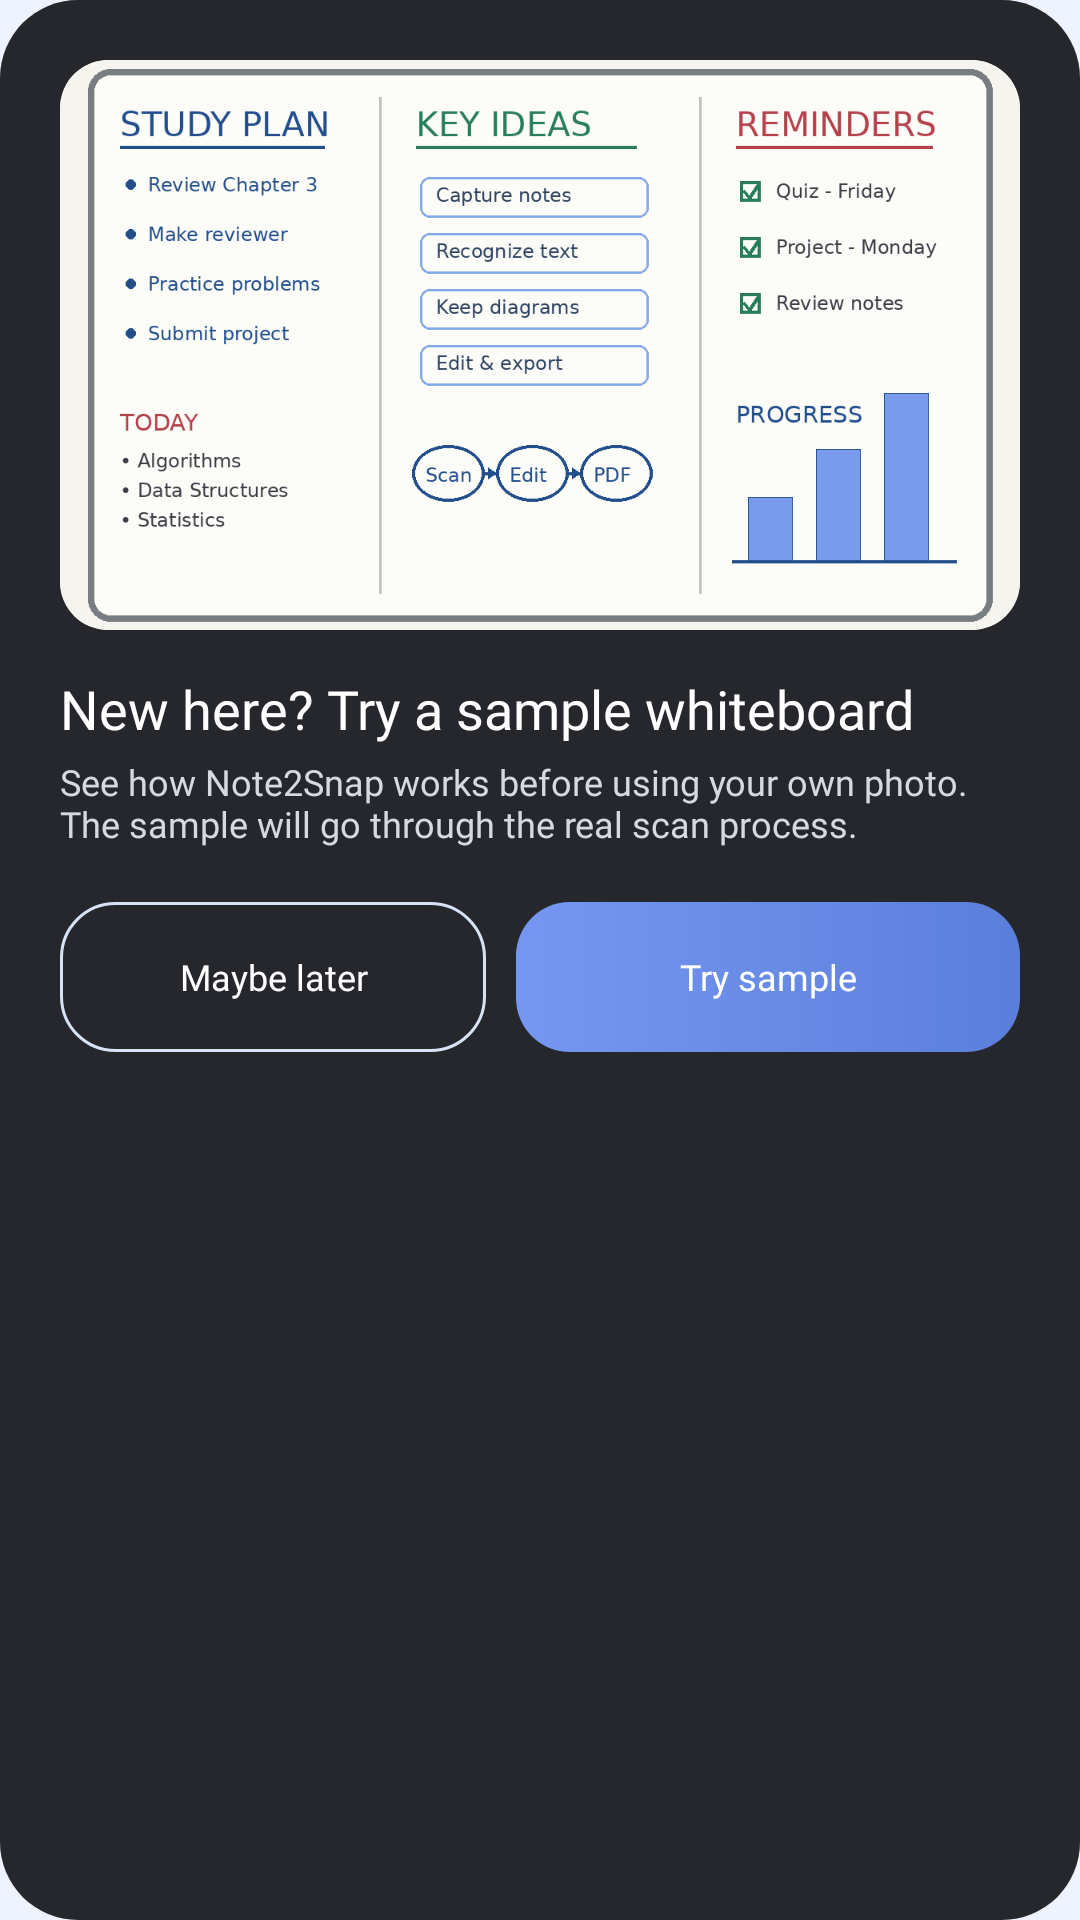

Produce the Android XML layout that renders to this screen, including the resource entries it uses.
<!-- AndroidManifest.xml: application theme Theme.Note2Snap -->
<!-- res/layout/dialog_sample_whiteboard.xml -->
<?xml version="1.0" encoding="utf-8"?>
<LinearLayout xmlns:android="http://schemas.android.com/apk/res/android"
    android:id="@+id/sampleDialogRoot"
    android:layout_width="match_parent"
    android:layout_height="wrap_content"
    android:background="@drawable/bg_sample_dialog"
    android:orientation="vertical"
    android:padding="20dp">

    <ImageView
        android:id="@+id/ivSampleWhiteboard"
        android:layout_width="match_parent"
        android:layout_height="190dp"
        android:background="@drawable/bg_sample_preview"
        android:clipToOutline="true"
        android:contentDescription="Sample whiteboard"
        android:scaleType="centerCrop"
        android:src="@drawable/sample_whiteboard_demo" />

    <TextView
        android:id="@+id/tvSampleTitle"
        android:layout_width="match_parent"
        android:layout_height="wrap_content"
        android:layout_marginTop="14dp"
        android:fontFamily="@font/poppins_semibold"
        android:text="New here? Try a sample whiteboard"
        android:textColor="#FFFFFF"
        android:textSize="18sp" />

    <TextView
        android:id="@+id/tvSampleBody"
        android:layout_width="match_parent"
        android:layout_height="wrap_content"
        android:layout_marginTop="4dp"
        android:fontFamily="@font/poppins_regular"
        android:text="See how Note2Snap works before using your own photo. The sample will go through the real scan process."
        android:textColor="#D6D9E0"
        android:textSize="12sp" />

    <LinearLayout
        android:layout_width="match_parent"
        android:layout_height="50dp"
        android:layout_marginTop="18dp"
        android:orientation="horizontal">

        <TextView
            android:id="@+id/btnSampleLater"
            android:layout_width="0dp"
            android:layout_height="match_parent"
            android:layout_weight="1"
            android:background="@drawable/bg_sample_secondary"
            android:fontFamily="@font/poppins_semibold"
            android:gravity="center"
            android:text="Maybe later"
            android:textColor="#FFFFFF"
            android:textSize="12sp" />

        <View
            android:layout_width="10dp"
            android:layout_height="1dp" />

        <TextView
            android:id="@+id/btnTrySample"
            android:layout_width="0dp"
            android:layout_height="match_parent"
            android:layout_weight="1.18"
            android:background="@drawable/bg_sample_primary"
            android:fontFamily="@font/poppins_semibold"
            android:gravity="center"
            android:text="Try sample"
            android:textColor="#FFFFFF"
            android:textSize="12sp" />
    </LinearLayout>

</LinearLayout>
<!-- resources referenced by this layout -->
<resources>
  <!-- drawable bg_sample_dialog (drawable) -->
  <shape xmlns:android="http://schemas.android.com/apk/res/android" android:shape="rectangle"><solid android:color="#25272D"/><corners android:radius="26dp"/></shape>
  <!-- drawable bg_sample_preview (drawable) -->
  <shape xmlns:android="http://schemas.android.com/apk/res/android" android:shape="rectangle"><solid android:color="#F5F2EA"/><corners android:radius="16dp"/></shape>
  <!-- drawable bg_sample_primary (drawable) -->
  <selector xmlns:android="http://schemas.android.com/apk/res/android"><item><shape android:shape="rectangle"><gradient android:startColor="#7697F1" android:endColor="#5A7FDB" android:angle="0"/><corners android:radius="18dp"/></shape></item></selector>
  <!-- drawable bg_sample_secondary (drawable) -->
  <selector xmlns:android="http://schemas.android.com/apk/res/android"><item><shape android:shape="rectangle"><solid android:color="#25272D"/><stroke android:width="1dp" android:color="#D7E2F6"/><corners android:radius="18dp"/></shape></item></selector>
  <!-- drawable sample_whiteboard_demo: png bitmap (drawable, 68732 bytes) -->
  <style name="Theme.Note2Snap" parent="Theme.Material3.DayNight.NoActionBar">
  
          <item name="colorPrimary">#6F8FEA</item>
          <item name="colorOnPrimary">#FFFFFF</item>
  
          <item name="colorSecondary">#FFF79A</item>
          <item name="colorOnSecondary">#171717</item>
  
          <item name="android:colorAccent">#6F8FEA</item>
  
          <item name="android:windowBackground">#EEF3FF</item>
          <item name="android:statusBarColor">#EEF3FF</item>
          <item name="android:navigationBarColor">#FFFFFF</item>
  
          <item name="android:windowLightStatusBar">true</item>
          <item name="android:windowLightNavigationBar">true</item>
  
      </style>
</resources>
